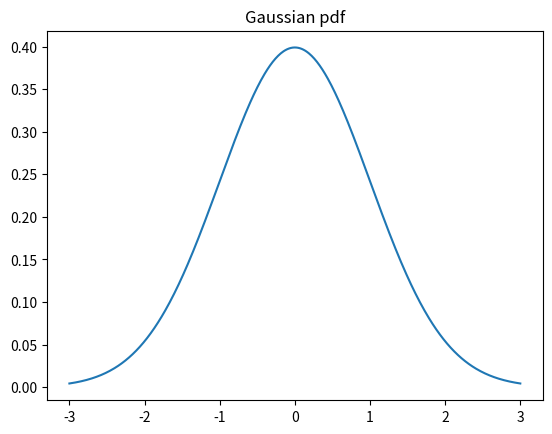

Write Python code to recreate this figure. (Note: this script raises an exception after producing the figure.)
import numpy as np
import matplotlib.pyplot as plt
from scipy.stats import norm

# Simple line graph of the density function of a standard normal.

X = np.linspace(-3, 3, 500)
density = norm.pdf(X, 0, 1)

fig, ax = plt.subplots()
ax.plot(X, density)
plt.title("Gaussian pdf")
plt.savefig("figures/Gaussianpdf")
plt.show()
